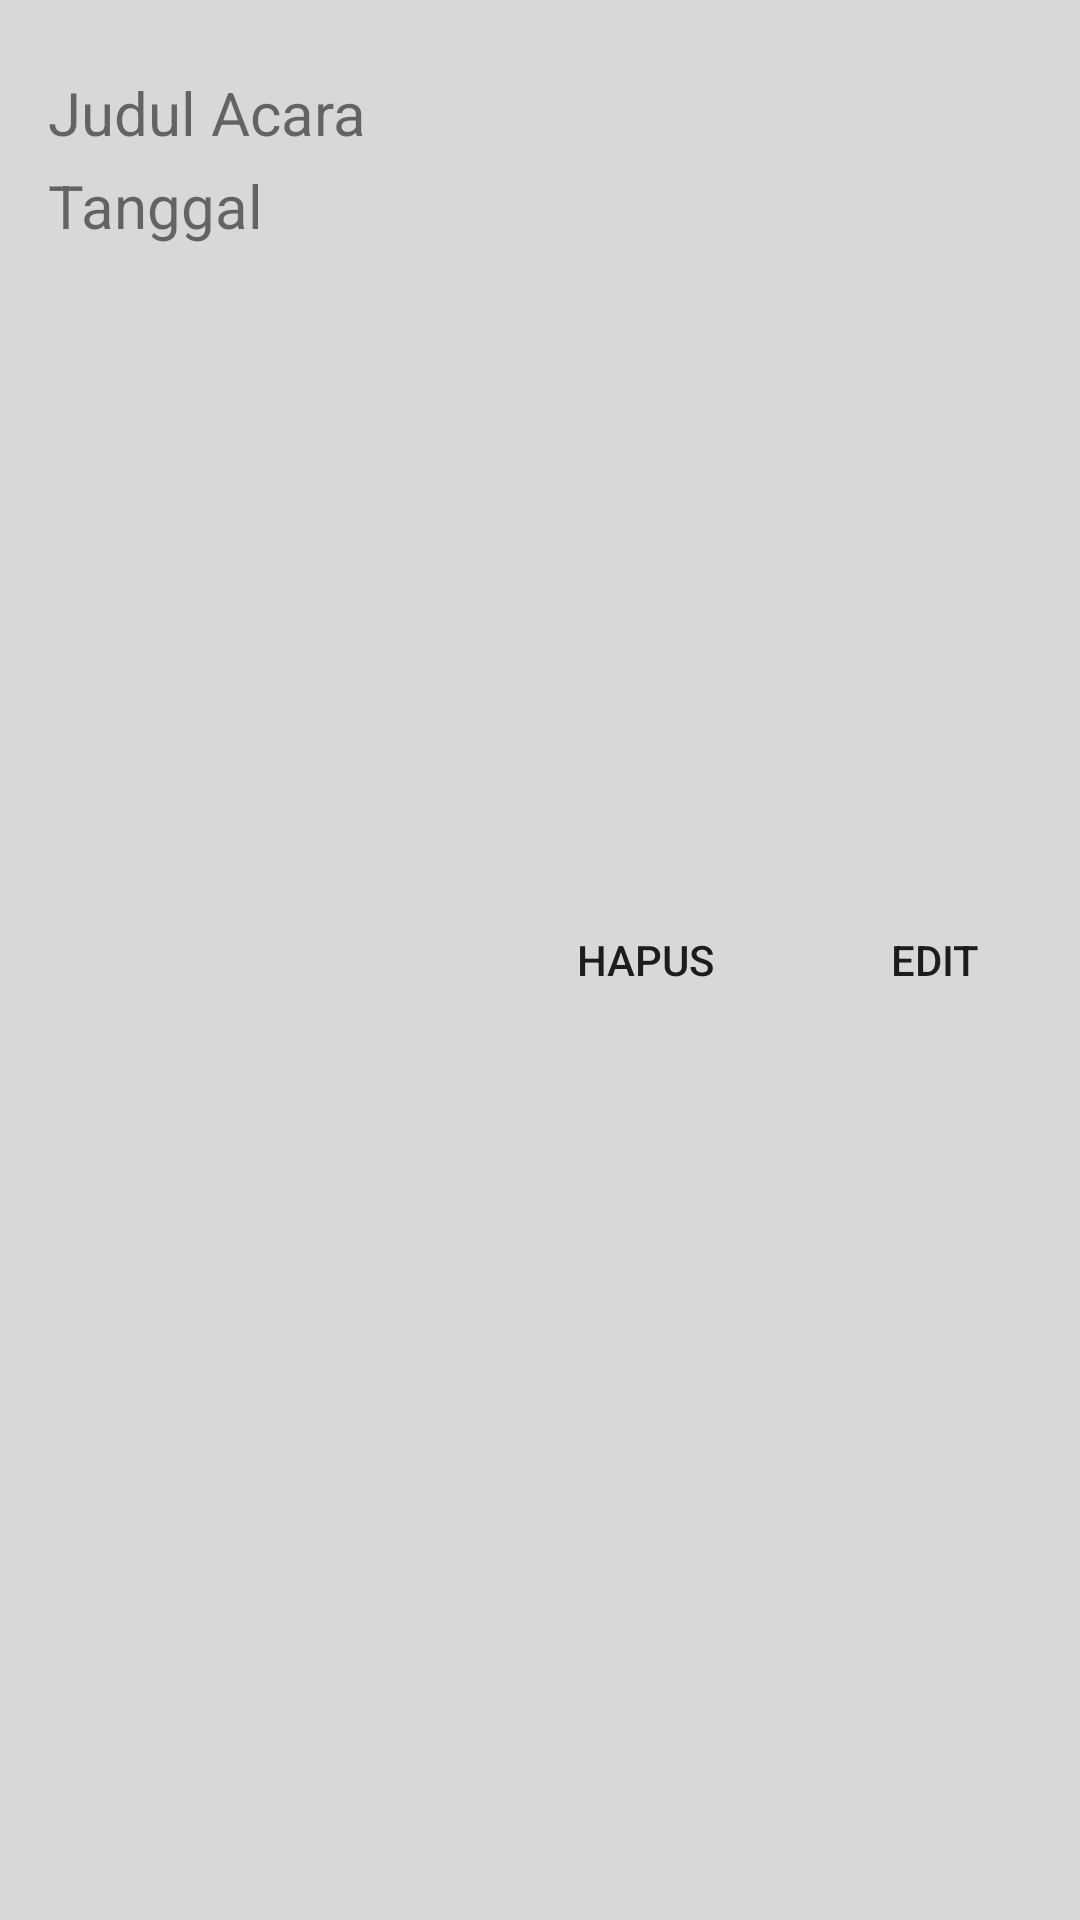

Write the Android layout XML for this screen, with the resource values it uses.
<!-- AndroidManifest.xml: application theme Theme.BinarChallengeCp4 -->
<!-- res/layout/layout_agenda.xml -->
<?xml version="1.0" encoding="utf-8"?>
<LinearLayout xmlns:android="http://schemas.android.com/apk/res/android"
    android:layout_marginTop="10dp"
    android:layout_marginLeft="8dp"
    android:layout_marginRight="8dp"
    android:layout_width="match_parent"
    android:orientation="horizontal"
    android:layout_height="100dp"
    android:background="@color/grey">
    <LinearLayout
        android:layout_width="wrap_content"
        android:layout_height="wrap_content"
        android:orientation="vertical"
        android:layout_weight="1">
    <TextView
        android:id="@+id/judul"
        android:layout_marginTop="24dp"
        android:layout_marginLeft="16dp"
        android:layout_width="wrap_content"
        android:layout_height="wrap_content"
        android:text="Judul Acara"
        android:textSize="20dp"/>
    <TextView
        android:id="@+id/tanggal"
        android:layout_marginTop="4dp"
        android:layout_marginLeft="16dp"
        android:layout_width="wrap_content"
        android:layout_height="wrap_content"
        android:text="Tanggal"
        android:textSize="20dp"/>
    </LinearLayout>

    <Button
        android:id="@+id/delet"
        android:layout_weight="1"
        android:layout_marginLeft="36dp"
        android:layout_gravity="center"
        android:layout_width="wrap_content"
        android:layout_height="wrap_content"
        android:text="@string/hapus"
        android:background="@null"
        android:backgroundTint="@color/crimson"/>

    <Button
        android:id="@+id/edit"
        android:layout_weight="1"
        android:layout_width="wrap_content"
        android:layout_height="wrap_content"
        android:layout_gravity="center"
        android:background="@null"
        android:backgroundTint="@color/teal_200"
        android:text="@string/edit" />

</LinearLayout>
<!-- resources referenced by this layout -->
<resources>
  <color name="crimson">#DC143C</color>
  <color name="grey">#DAD7D7</color>
  <color name="teal_200">#FF03DAC5</color>
  <string name="edit">Edit</string>
  <string name="hapus">Hapus</string>
  <style name="Theme.BinarChallengeCp4" parent="Theme.MaterialComponents.Light.NoActionBar">
          
          <item name="colorPrimary">@color/purple_500</item>
          <item name="colorPrimaryVariant">@color/purple_700</item>
          <item name="colorOnPrimary">@color/white</item>
          
          <item name="colorSecondary">@color/teal_200</item>
          <item name="colorSecondaryVariant">@color/teal_700</item>
          <item name="colorOnSecondary">@color/black</item>
          
          <item name="android:statusBarColor" tools:targetApi="l">?attr/colorPrimaryVariant</item>
          
      </style>
  <color name="purple_500">#FF6200EE</color>
  <color name="purple_700">#FF3700B3</color>
  <color name="white">#FFFFFFFF</color>
  <color name="teal_700">#FF018786</color>
  <color name="black">#FF000000</color>
</resources>
